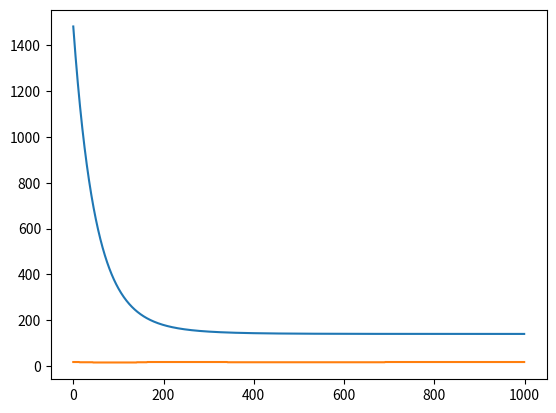

The matplotlib source for this figure:
import numpy as np
import matplotlib.pyplot as plt

# def my_tanh(z):
# 	return np.tanh(z)


# def Jacobian(A):
# 	# print(my_tanh(A))
# 	t = 1-my_tanh(A)**2
# 	t = np.array(t)

# 	return np.diag(t)

def get_gradient(W,X,Y):
	G = np.dot(X,W)
	J = np.dot(G-Y,G-Y)
	# A = Jacobian(np.dot(X,W))
	# J_g = 2*np.dot(np.dot(X.T,A),my_tanh(np.dot(X,W)))-2*np.dot(np.dot(X.T,A),Y)
	J_g = 2*(np.dot(np.dot(X.T,X),W)-np.dot(X.T,Y))

	return J_g,J




u1 = np.array((-3,4))
u2 = np.array((4,-3))

Cov = np.array(((16,0),(0,9)))

train_x1 = np.random.multivariate_normal(u1,Cov,200)
train_y1 = np.ones(200)
train_x2 = np.random.multivariate_normal(u2,Cov,200)
train_y2 = -np.ones(200)

test_x1 = np.random.multivariate_normal(u1,Cov,100)
test_y1 = np.ones(100)

test_x2 = np.random.multivariate_normal(u2,Cov,100)
test_y2 = -np.ones(100)


m1 = np.mean(np.hstack((train_x1.T,train_x2.T)).T,axis = 0)
m2 = np.std(np.hstack((train_x1.T,train_x2.T)).T,axis = 0)

# l1 = np.mean(train_x2,axis = 0)
# l2 = np.std(train_x2,axis = 0)

for i in range(200):
	train_x1[i] = (train_x1[i]-m1)/(m2)
	train_x2[i] = (train_x2[i]-m1)/(m2)



X = np.hstack((np.vstack((train_x1.T,train_y1)),np.vstack((train_x2.T,train_y1)))).T
Y = np.hstack((train_y1,train_y2))
W = np.array((np.random.normal(),np.random.normal(),1))


X_test = np.hstack((np.vstack((test_x1.T,test_y1)),np.vstack((test_x2.T,test_y1)))).T
Y_test = np.hstack((test_y1,test_y2))
# W = np.array((0,0,1))


# A = np.dot(X,W)

# Jacobian(A)

alpha = 0.00001
errors = []
errors_test = []
old_W = []

for i in range(1000):
	gradient,error = get_gradient(W,X,Y)

	new_W = W - alpha*gradient


	if i%1 == 0:
		print("Iteration: %d - Error: %.4f" % (i, error))
	old_W.append(np.array((new_W[0],new_W[1])))
	errors.append(error)
	errors_test.append(200-np.count_nonzero(np.sign(np.dot(X_test,W)) == Y_test))

	if error < 0.001:
		old_w.append(np.array((new_W[0],new_W[1])))
		errors.append(error)
		print("Completed Gradient Descent")
		break

	W = new_W

print(W)


plt.plot(errors)
plt.show()

A = np.sign(np.dot(X_test,W))
print(A)
print(np.count_nonzero(A==Y_test)*100.0/200)

plt.plot(errors_test)
plt.show()





